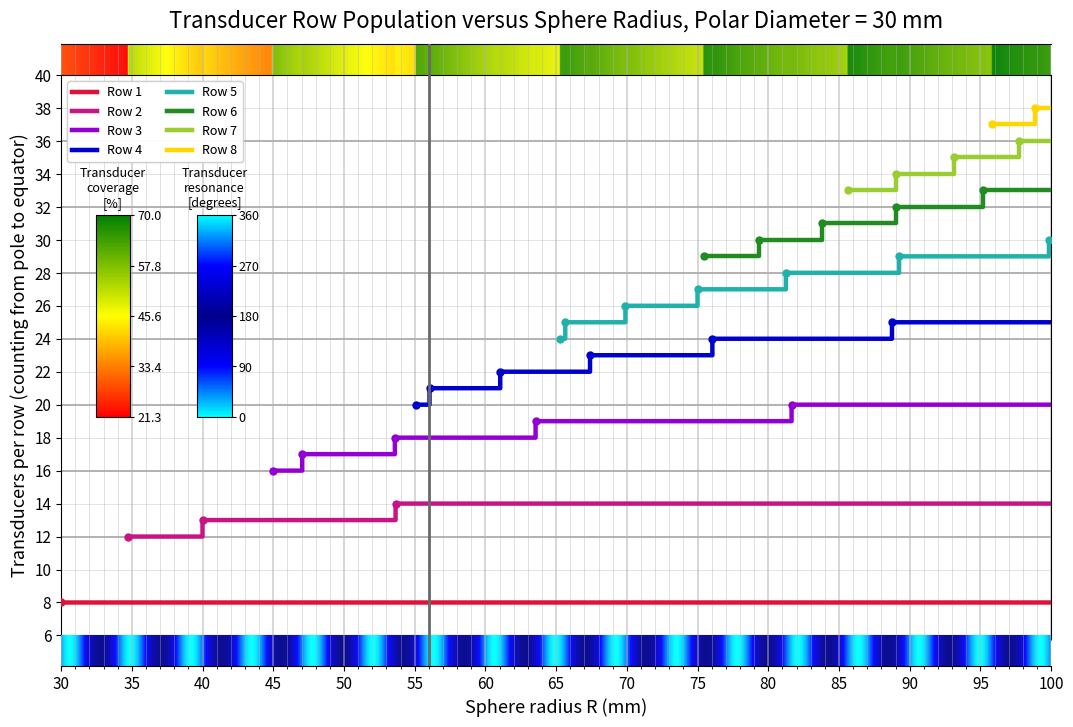

The matplotlib source for this figure:
import numpy as np
import matplotlib.pyplot as plt
from matplotlib.ticker import MultipleLocator
from matplotlib.colors import LinearSegmentedColormap, Normalize

# ============================================================
# USER PARAMETERS
# ============================================================
R_min = 30.0            # mm
R_max = 100.0           # mm
R_step = 0.05           # mm

small_diameter = 16.0   # transducer diameter in mm
small_r = small_diameter / 2.0

# radius of the circles at the north and south pole
radius_large_P = 17.25 - 2.25 - 1 + 1   # mm

# full north south clearance threshold across the equatorial gap
H_minimum = 15.0       # mm

# sinusoidal strip parameters
lambda_bg = 8.583       # mm
phi_bg = -2.405         # rad

# highlighted vertical line
x_highlight = 56.0      # mm

# manual row colors, in order of appearance
row_colors = [
    "crimson",
    "mediumvioletred",
    "darkviolet",
    "mediumblue",
    "lightseagreen",
    "forestgreen",
    "yellowgreen",
    "gold",
    "orange",
]

# font sizes
title_fontsize = 16
label_fontsize = 13
tick_fontsize = 11
colorbar_title_fontsize = 9.0
colorbar_tick_fontsize = 9

# grid and highlight styling
major_grid_lw = 1.4
minor_grid_lw = 0.7
thick_y_grid_lw = 1.4
highlight_lw = 2.0

# grid opacity
major_grid_alpha = 0.50
minor_grid_alpha = 0.38
y_grid_alpha = 0.36
thick_y_grid_alpha = 0.60

# kept unchanged from the original model
row_angle_deg_1 = 22.50
row_angle_deg_2 = 12.85714286
row_angle_deg_3 = 10.0
row_angle_deg_4 = 9.0
row_angle_deg_5 = 0.0


# ============================================================
# ROW COUNT FUNCTION WITH H_minimum CRITERION
# ============================================================
def transducers_per_row(R, small_r, radius_large_P, H_minimum=0.0):
    """
    Returns:
        row_counts: number of 16 mm transducers in each non pole row
                    for one hemisphere only
        row_gaps:   corresponding full north south gap H for each active row

    H is the full straight line distance between
    the lowest point of the relevant northern transducer
    and the highest point of the mirrored southern transducer.
    """
    alpha_s = small_r / R
    alpha_p = radius_large_P / R

    theta_step = 2.0 * alpha_s
    theta = alpha_p + alpha_s
    theta_max = np.pi / 2.0 - alpha_s

    row_counts = []
    row_gaps = []

    while theta <= theta_max + 1e-12:
        H = 2.0 * R * np.cos(theta + alpha_s)

        if H < H_minimum - 1e-12:
            break

        n_in_ring = int(np.floor(np.pi * np.sin(theta) / alpha_s))
        if n_in_ring >= 1:
            row_counts.append(n_in_ring)
            row_gaps.append(H)

        theta += theta_step

    return row_counts, row_gaps


# ============================================================
# SWEEP SPHERE RADIUS
# ============================================================
radii = np.arange(R_min, R_max + 0.5 * R_step, R_step)

all_counts = []
all_gaps = []
coverage_percent = []

for R in radii:
    counts, gaps = transducers_per_row(R, small_r, radius_large_P, H_minimum)
    all_counts.append(counts)
    all_gaps.append(gaps)

    total_small_circles = 2 * sum(counts)   # north + south hemispheres
    covered_area = total_small_circles * np.pi * small_r**2
    sphere_area = 4.0 * np.pi * R**2
    coverage_percent.append(100.0 * covered_area / sphere_area)

coverage_percent = np.array(coverage_percent)

max_rows = max(len(c) for c in all_counts) if all_counts else 0
row_data = np.full((max_rows, len(radii)), np.nan)

for i, counts in enumerate(all_counts):
    row_data[:len(counts), i] = counts


# ============================================================
# FIGURE WITH TOP STRIP + MAIN PLOT + BOTTOM STRIP
# ============================================================
fig = plt.figure(figsize=(11, 7.4))
gs = fig.add_gridspec(
    nrows=3,
    ncols=1,
    height_ratios=[1.2, 22, 1.2],
    hspace=0.0
)

ax_top = fig.add_subplot(gs[0])
ax = fig.add_subplot(gs[1], sharex=ax_top)
ax_strip = fig.add_subplot(gs[2], sharex=ax_top)


# ============================================================
# TOP COVERAGE STRIP
# ============================================================
nx_top = 3000
x_top = np.linspace(R_min, R_max, nx_top)
coverage_interp = np.interp(x_top, radii, coverage_percent)

cov_min = coverage_percent.min()
cov_max = coverage_percent.max()

if cov_max - cov_min > 1e-12:
    coverage_norm = (coverage_interp - cov_min) / (cov_max - cov_min)
else:
    coverage_norm = np.zeros_like(coverage_interp)

coverage_bg = np.tile(coverage_norm, (2, 1))

coverage_cmap = LinearSegmentedColormap.from_list(
    "coverage_cmap",
    ["red", "yellow", "green"]
)

ax_top.imshow(
    coverage_bg,
    extent=[R_min, R_max, 0, 1],
    origin="lower",
    aspect="auto",
    cmap=coverage_cmap,
    alpha=0.95,
    zorder=0
)

ax_top.set_ylim(0, 1)
ax_top.set_yticks([])
ax_top.xaxis.set_major_locator(MultipleLocator(5))
ax_top.xaxis.set_minor_locator(MultipleLocator(1))
ax_top.grid(which="major", axis="x", linewidth=major_grid_lw, alpha=major_grid_alpha)
ax_top.grid(which="minor", axis="x", linewidth=minor_grid_lw, alpha=minor_grid_alpha)
ax_top.tick_params(axis="x", which="both", bottom=False, top=False, labelbottom=False)

ax_top.spines["left"].set_visible(False)
ax_top.spines["right"].set_visible(False)
ax_top.spines["bottom"].set_visible(False)


# ============================================================
# MAIN PLOT
# ============================================================
for row_idx in range(max_rows):
    y = row_data[row_idx]
    valid = ~np.isnan(y)

    x_valid = radii[valid]
    y_valid = y[valid]

    color = row_colors[row_idx % len(row_colors)]

    ax.step(
        x_valid,
        y_valid,
        where="post",
        linewidth=3.2,
        color=color,
        label=f"Row {row_idx + 1}",
        zorder=3
    )

    change_mask = np.r_[True, np.diff(y_valid) != 0]
    ax.plot(
        x_valid[change_mask],
        y_valid[change_mask],
        "o",
        markersize=5.0,
        color=color,
        zorder=4
    )

polar_diameter = 2.0 * radius_large_P

ax.set_ylabel(
    "Transducers per row (counting from pole to equator)",
    fontsize=label_fontsize
)
ax.set_title(
    f"Transducer Row Population versus Sphere Radius, "
    f"Polar Diameter = {polar_diameter:.0f} mm",
    pad=34,
    fontsize=title_fontsize
)

ax.set_xlim(R_min, R_max)
ax.set_ylim(6, 40)
ax.set_yticks(np.arange(6, 41, 2))

ax.xaxis.set_major_locator(MultipleLocator(5))
ax.xaxis.set_minor_locator(MultipleLocator(1))

ax.tick_params(axis="x", which="both", labelbottom=False, labelsize=tick_fontsize)
ax.tick_params(axis="y", which="both", labelsize=tick_fontsize)

ax.grid(which="major", axis="x", linewidth=major_grid_lw, alpha=major_grid_alpha)
ax.grid(which="minor", axis="x", linewidth=minor_grid_lw, alpha=minor_grid_alpha)
ax.grid(which="major", axis="y", linewidth=minor_grid_lw, alpha=y_grid_alpha)

for y in np.arange(8, 41, 4):
    ax.axhline(y, color="gray", linewidth=thick_y_grid_lw, alpha=thick_y_grid_alpha, zorder=1)

# row legend
row_legend = ax.legend(
    ncol=2,
    loc="upper left",
    frameon=True,
    fontsize=9
)
ax.add_artist(row_legend)

# coverage legend
coverage_norm_bar = Normalize(vmin=cov_min, vmax=cov_max)
sm_coverage = plt.cm.ScalarMappable(norm=coverage_norm_bar, cmap=coverage_cmap)
sm_coverage.set_array([])

cax_cov = ax.inset_axes([0.035, 0.39, 0.035, 0.36], zorder=6)
cax_cov.set_facecolor("white")

cbar_cov = fig.colorbar(sm_coverage, cax=cax_cov, orientation="vertical")
ticks_cov = np.linspace(cov_min, cov_max, 5)
cbar_cov.set_ticks(ticks_cov)
cbar_cov.set_ticklabels([f"{t:.1f}" for t in ticks_cov])
cbar_cov.ax.tick_params(labelsize=colorbar_tick_fontsize, pad=2, length=3)
cbar_cov.ax.set_title(
    "Transducer\ncoverage\n[%]",
    fontsize=colorbar_title_fontsize,
    pad=6,
    color="black"
)

# resonance legend
blue_phase_cmap = LinearSegmentedColormap.from_list(
    "blue_phase_cmap",
    [
        (0.00, "cyan"),
        (0.25, "blue"),
        (0.50, "darkblue"),
        (0.75, "blue"),
        (1.00, "cyan"),
    ]
)

res_norm_bar = Normalize(vmin=0, vmax=360)
sm_res = plt.cm.ScalarMappable(norm=res_norm_bar, cmap=blue_phase_cmap)
sm_res.set_array([])

cax_res = ax.inset_axes([0.1375, 0.39, 0.035, 0.36], zorder=6)
cax_res.set_facecolor("white")

cbar_res = fig.colorbar(sm_res, cax=cax_res, orientation="vertical")
cbar_res.set_ticks([0, 90, 180, 270, 360])
cbar_res.set_ticklabels(["0", "90", "180", "270", "360"])
cbar_res.ax.tick_params(labelsize=colorbar_tick_fontsize, pad=2, length=3)
cbar_res.ax.set_title(
    "Transducer\nresonance\n[degrees]",
    fontsize=colorbar_title_fontsize,
    pad=6,
    color="black"
)


# ============================================================
# BOTTOM RESONANCE COLOR STRIP
# ============================================================
blue_cmap = LinearSegmentedColormap.from_list(
    "blue_sine",
    ["cyan", "blue", "darkblue"]
)

nx = 3000
x_bg = np.linspace(R_min, R_max, nx)

sin_vals = np.sin((2*2.0 * np.pi * x_bg / lambda_bg) + phi_bg)
sin_norm = (sin_vals + 1.0) / 2.0

bg = np.tile(sin_norm, (2, 1))

ax_strip.imshow(
    bg,
    extent=[R_min, R_max, 0, 1],
    origin="lower",
    aspect="auto",
    cmap=blue_cmap,
    alpha=0.95,
    zorder=0
)

ax_strip.set_ylim(0, 1)
ax_strip.set_yticks([])
ax_strip.set_xlabel("Sphere radius R (mm)", fontsize=label_fontsize)

ax_strip.xaxis.set_major_locator(MultipleLocator(5))
ax_strip.xaxis.set_minor_locator(MultipleLocator(1))

ax_strip.tick_params(axis="x", which="both", labelsize=tick_fontsize)
ax_strip.grid(which="major", axis="x", linewidth=major_grid_lw, alpha=major_grid_alpha)
ax_strip.grid(which="minor", axis="x", linewidth=minor_grid_lw, alpha=minor_grid_alpha)

ax_strip.spines["left"].set_visible(False)
ax_strip.spines["right"].set_visible(False)
ax_strip.spines["top"].set_visible(False)


# ============================================================
# HIGHLIGHTED VERTICAL LINE AT x = 56 mm
# ============================================================
ax_top.axvline(x_highlight, color="dimgray", linewidth=highlight_lw, zorder=5)
ax.axvline(x_highlight, color="dimgray", linewidth=highlight_lw, zorder=5)
ax_strip.axvline(x_highlight, color="dimgray", linewidth=highlight_lw, zorder=5)

fig.subplots_adjust(top=0.93, bottom=0.09, left=0.08, right=0.98)
plt.show()


# ============================================================
# OPTIONAL TEXT OUTPUT
# ============================================================
print(f"At R = {R_min:.2f} mm: {all_counts[0]}")
print(f"At R = {R_max:.2f} mm: {all_counts[-1]}")

print("\nFirst appearance of each row:")
for row_idx in range(max_rows):
    valid = ~np.isnan(row_data[row_idx])
    first_i = np.argmax(valid)
    print(f"Row {row_idx + 1}: first appears at R = {radii[first_i]:.2f} mm")

print("\nGap H for the last active row at the endpoints:")
for R, counts, gaps in [
    (radii[0], all_counts[0], all_gaps[0]),
    (radii[-1], all_counts[-1], all_gaps[-1])
]:
    if len(gaps) > 0:
        print(f"R = {R:.2f} mm: last active row has H = {gaps[-1]:.3f} mm")
    else:
        print(f"R = {R:.2f} mm: no non pole rows satisfy H_minimum")

print("\nCoverage percentage range of 16 mm transducers only:")
print(f"Minimum achieved coverage: {coverage_percent.min():.3f} %")
print(f"Maximum achieved coverage: {coverage_percent.max():.3f} %")
